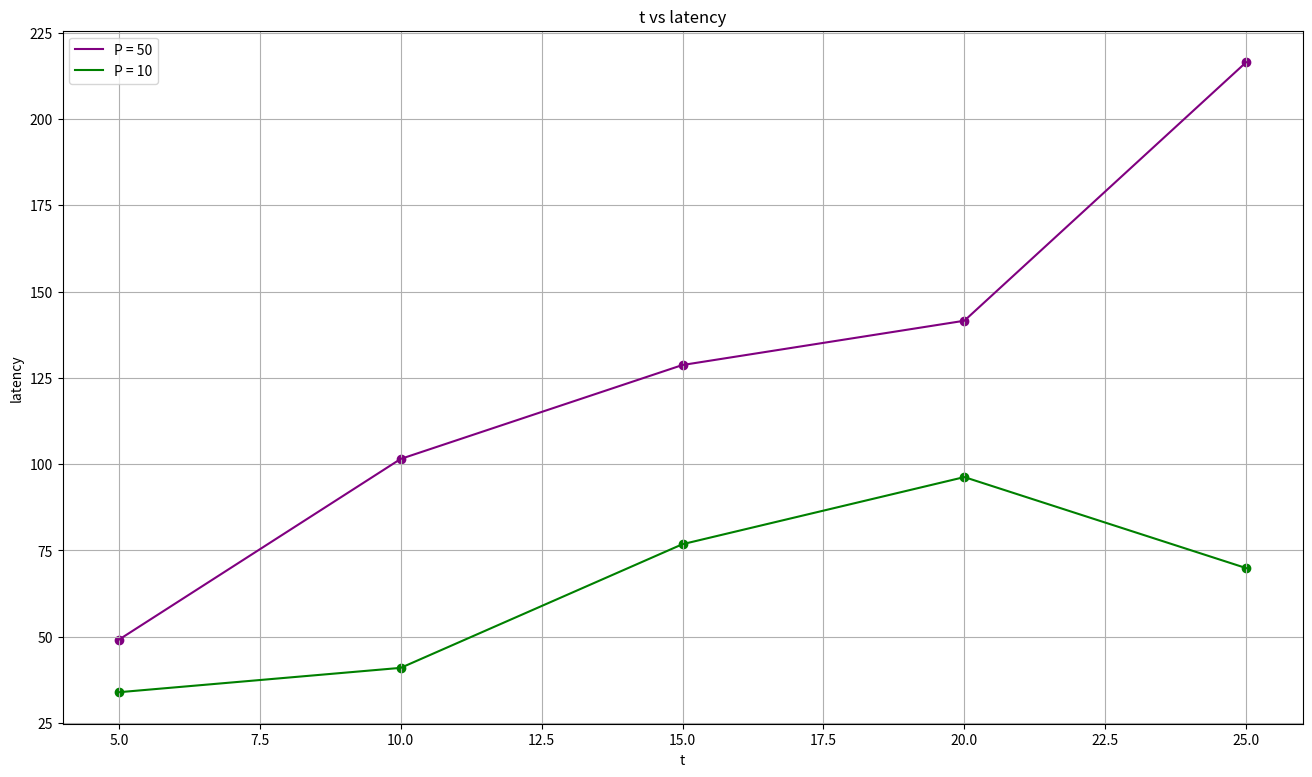

Source code (Python): (Note: this script raises an exception after producing the figure.)
# Throughput Analysis with varying k: 

import matplotlib.pyplot as plt
import os

def avg(a,b,c,d,e):
    return (a+b+c+d+e)/5


t = [5, 10, 15, 20, 25]
P10 = [1426/29, 4264/42, 3733/29, 8068/57, 8873/41]
P50 = [1426/42, 4265/104, 8067/105, 11070/115, 16497/236]

# make a big plot
plt.figure(figsize=(16, 9))

plt.plot(t, P10, label='P = 50', color='purple')
plt.plot(t, P50, label='P = 10', color='green')

# show grid lines
plt.grid(True)

# show markers
plt.scatter(t, P10, color='purple')
plt.scatter(t, P50, color='green')

plt.xlabel('t')
plt.ylabel('latency')
plt.title('t vs latency')
plt.legend()
script_name = os.path.splitext(os.path.basename(__file__))[0]
plt.savefig(f"{script_name}.png")
plt.show()
